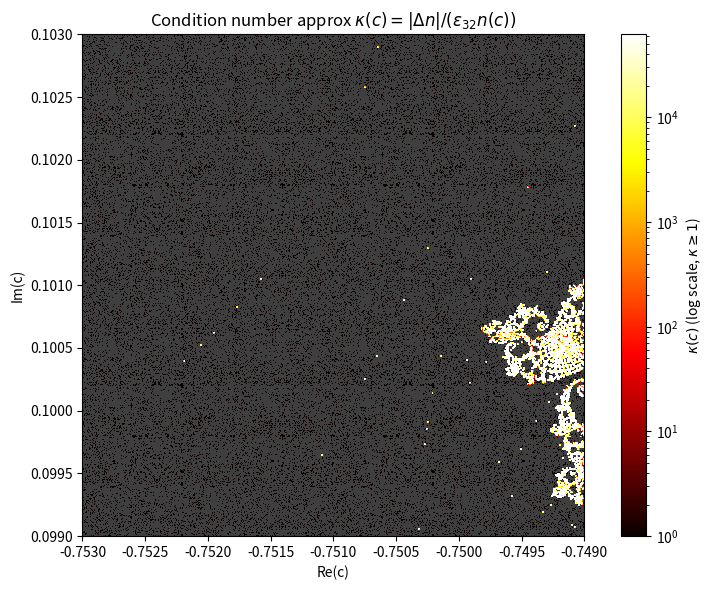
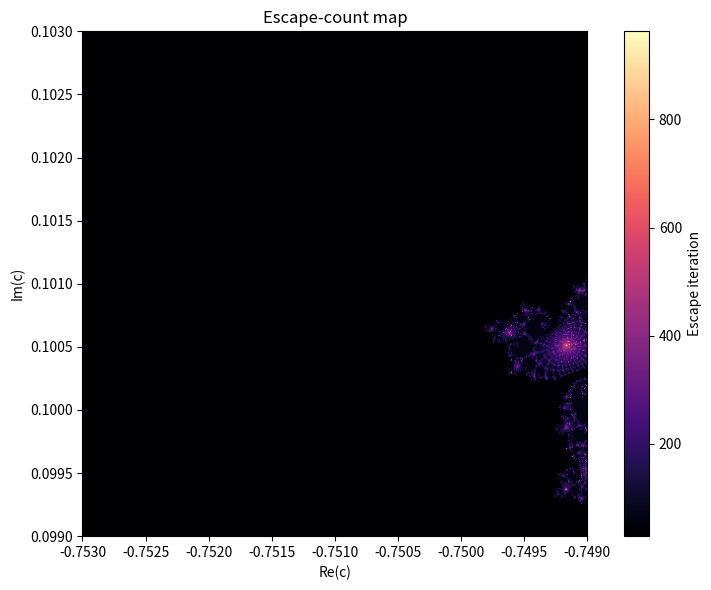

Recreate these plots in Python, in order.
import numpy as np
import matplotlib.pyplot as plt
from matplotlib.colors import LogNorm


def escape_count(c, max_iter=1000):
    """
    Compute Mandelbrot escape counts for a complex grid c.

    Parameters
    ----------
    c : np.ndarray
        2D array of complex128 values.
    max_iter : int
        Maximum number of iterations.

    Returns
    -------
    counts : np.ndarray
        2D array of escape iterations. Pixels that do not escape
        before max_iter keep the value max_iter.
    """
    z = np.zeros_like(c, dtype=np.complex128)
    counts = np.full(c.shape, max_iter, dtype=np.int32)
    escaped = np.zeros(c.shape, dtype=bool)

    for k in range(max_iter):
        z[~escaped] = z[~escaped] * z[~escaped] + c[~escaped]
        newly_escaped = (~escaped) & (np.abs(z) > 2.0)
        counts[newly_escaped] = k
        escaped[newly_escaped] = True

    return counts


def mandelbrot_sensitivity_map(n=512, max_iter=1000, x_min=-0.7530, x_max=-0.7490, y_min=0.0990, y_max=0.1030):
    """
    Compute the MP3 M2 sensitivity / condition-number approximation map.

    Returns
    -------
    kappa : np.ndarray
        Condition-number approximation map.
    n_base : np.ndarray
        Escape-count map for the unperturbed grid.
    extent : list
        Plot extent for imshow.
    """
    x = np.linspace(x_min, x_max, n, dtype=np.float64)
    y = np.linspace(y_min, y_max, n, dtype=np.float64)

    c = (x[np.newaxis, :] + 1j * y[:, np.newaxis]).astype(np.complex128)

    eps32 = float(np.finfo(np.float32).eps)

    # Slide 40 example uses delta = max(eps32 * |c|, 1e-10)
    delta = np.maximum(eps32 * np.abs(c), 1e-10)

    n_base = escape_count(c, max_iter).astype(np.float64)
    n_perturb = escape_count(c + delta, max_iter).astype(np.float64)

    dn = np.abs(n_base - n_perturb)

    # Use NaN where n(c) = 0, per slide instructions
    kappa = np.where(n_base > 0, dn / (eps32 * n_base), np.nan)

    extent = [x_min, x_max, y_min, y_max]
    return kappa, n_base, extent


if __name__ == "__main__":
    N = 512
    MAX_ITER = 1000

    X_MIN, X_MAX = -0.7530, -0.7490
    Y_MIN, Y_MAX = 0.0990, 0.1030

    kappa, escape_map, extent = mandelbrot_sensitivity_map(n=N, max_iter=MAX_ITER, x_min=X_MIN, x_max=X_MAX, y_min=Y_MIN, y_max=Y_MAX)

    cmap_k = plt.cm.hot.copy()
    cmap_k.set_bad("0.25")  # grey for NaN, as requested

    vmax = np.nanpercentile(kappa, 99)

    plt.figure(figsize=(8, 6))
    plt.imshow(
        kappa,
        cmap=cmap_k,
        origin="lower",
        extent=extent,
        norm=LogNorm(vmin=1, vmax=vmax),
    )
    plt.colorbar(label=r'$\kappa(c)$ (log scale, $\kappa \geq 1$)')
    plt.title(r'Condition number approx $\kappa(c)=|\Delta n|/(\varepsilon_{32} n(c))$')
    plt.xlabel("Re(c)")
    plt.ylabel("Im(c)")
    plt.tight_layout()
    plt.show()

    # Optional comparison plot: escape-count map
    plt.figure(figsize=(8, 6))
    plt.imshow(escape_map, cmap="magma", origin="lower", extent=extent)
    plt.colorbar(label="Escape iteration")
    plt.title("Escape-count map")
    plt.xlabel("Re(c)")
    plt.ylabel("Im(c)")
    plt.tight_layout()
    plt.show()
